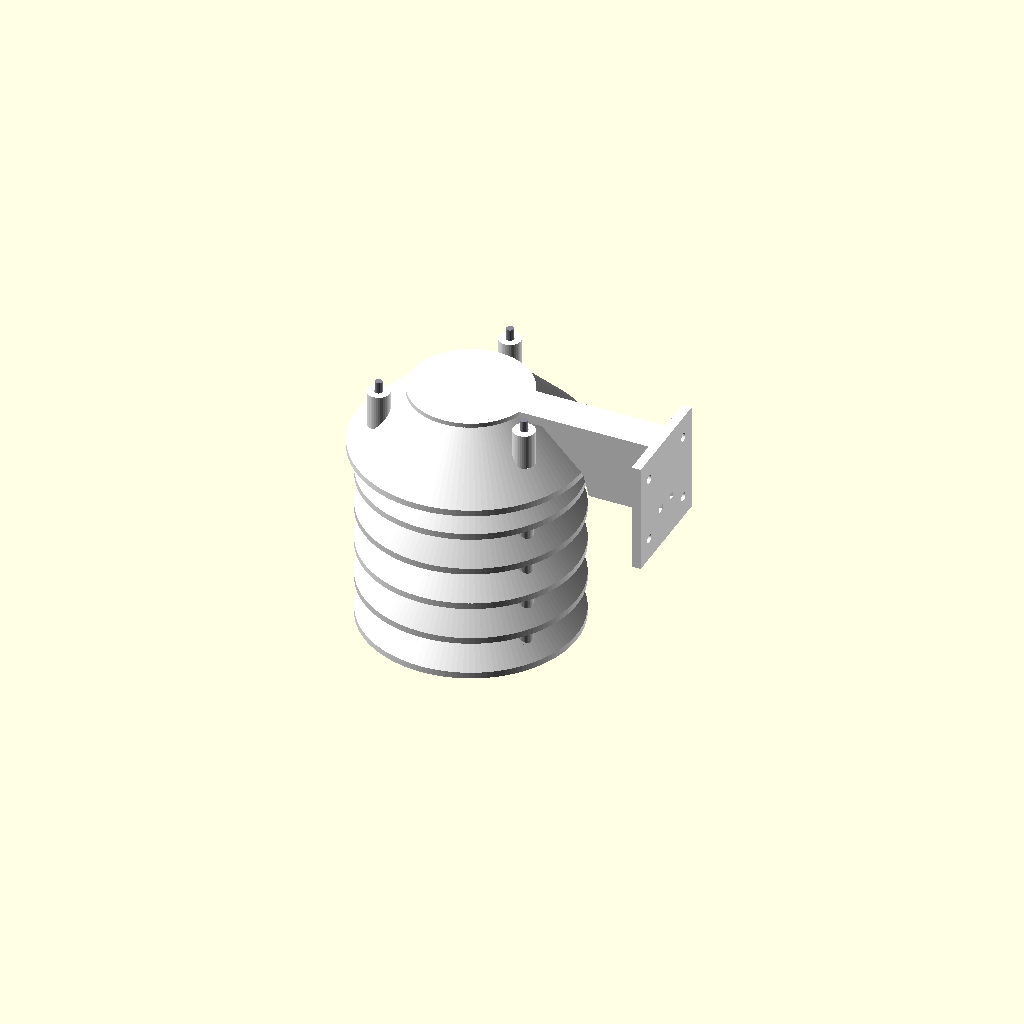
Cell 1: rendered with the file's own defaults.
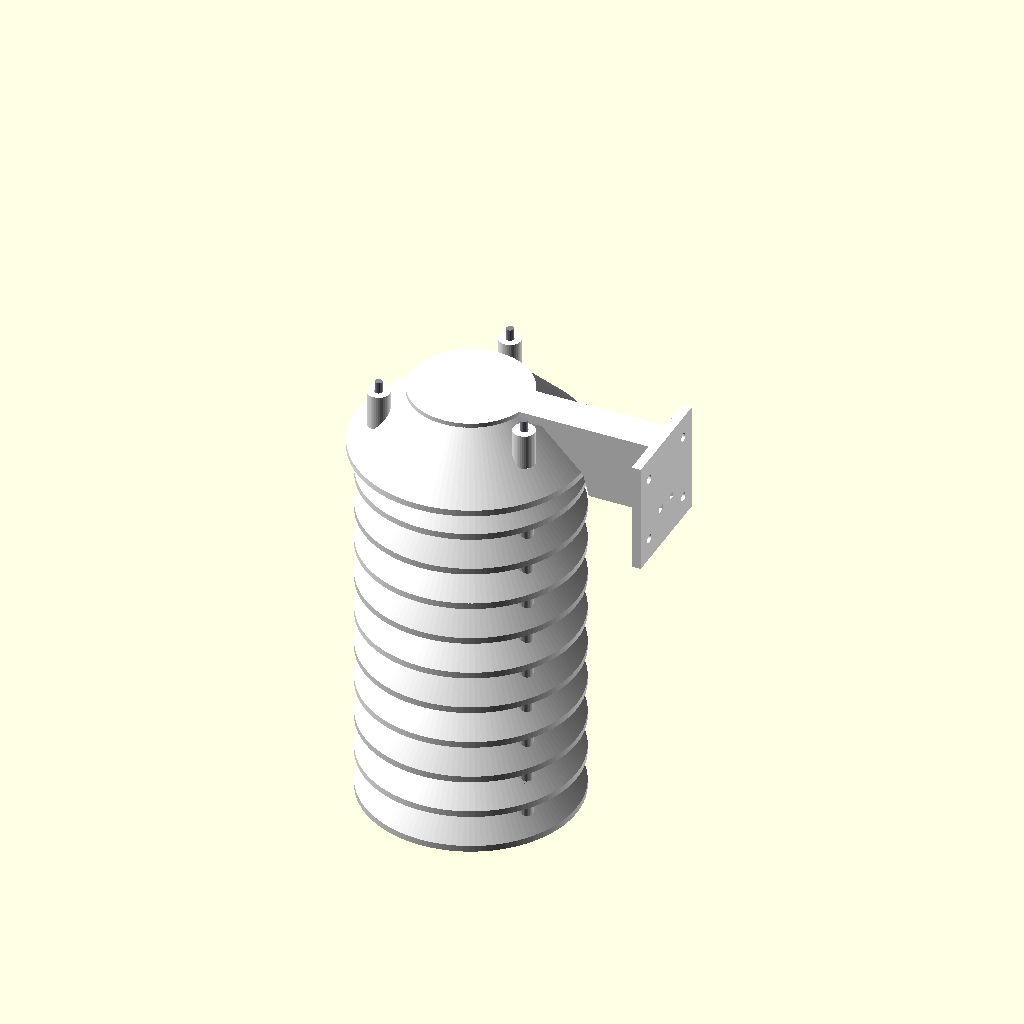
Cell 2: rings = 10 (everything else at default).
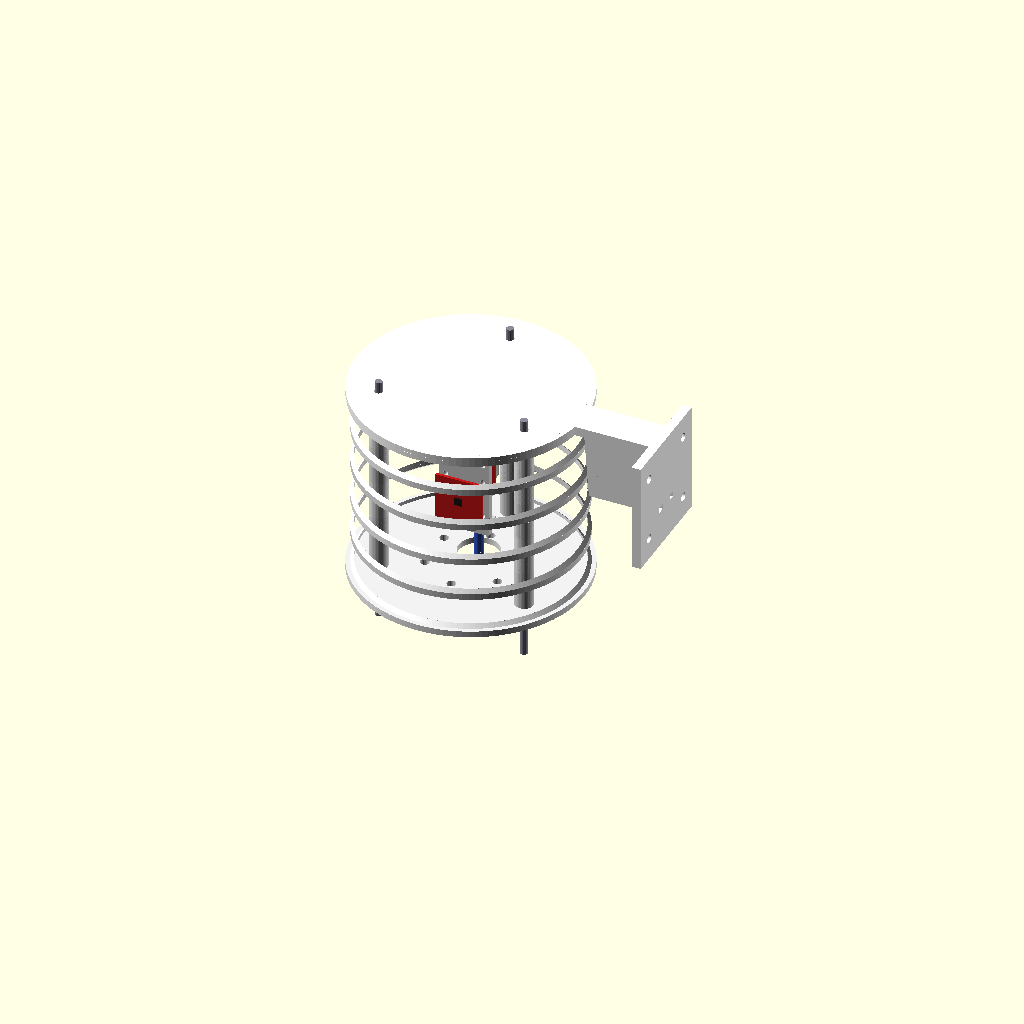
Cell 3 — r_in set to 60, the other parameters unchanged.
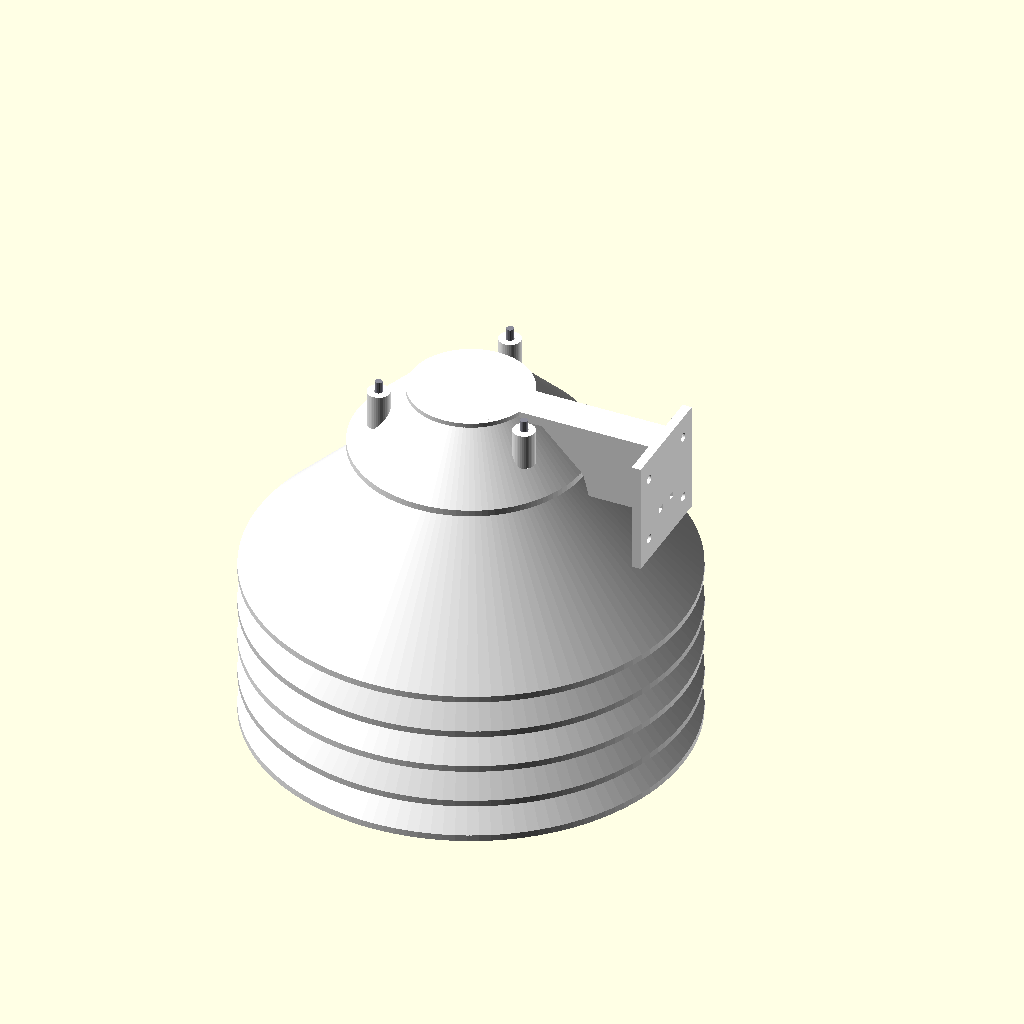
Cell 4 — r_out set to 116, the other parameters unchanged.
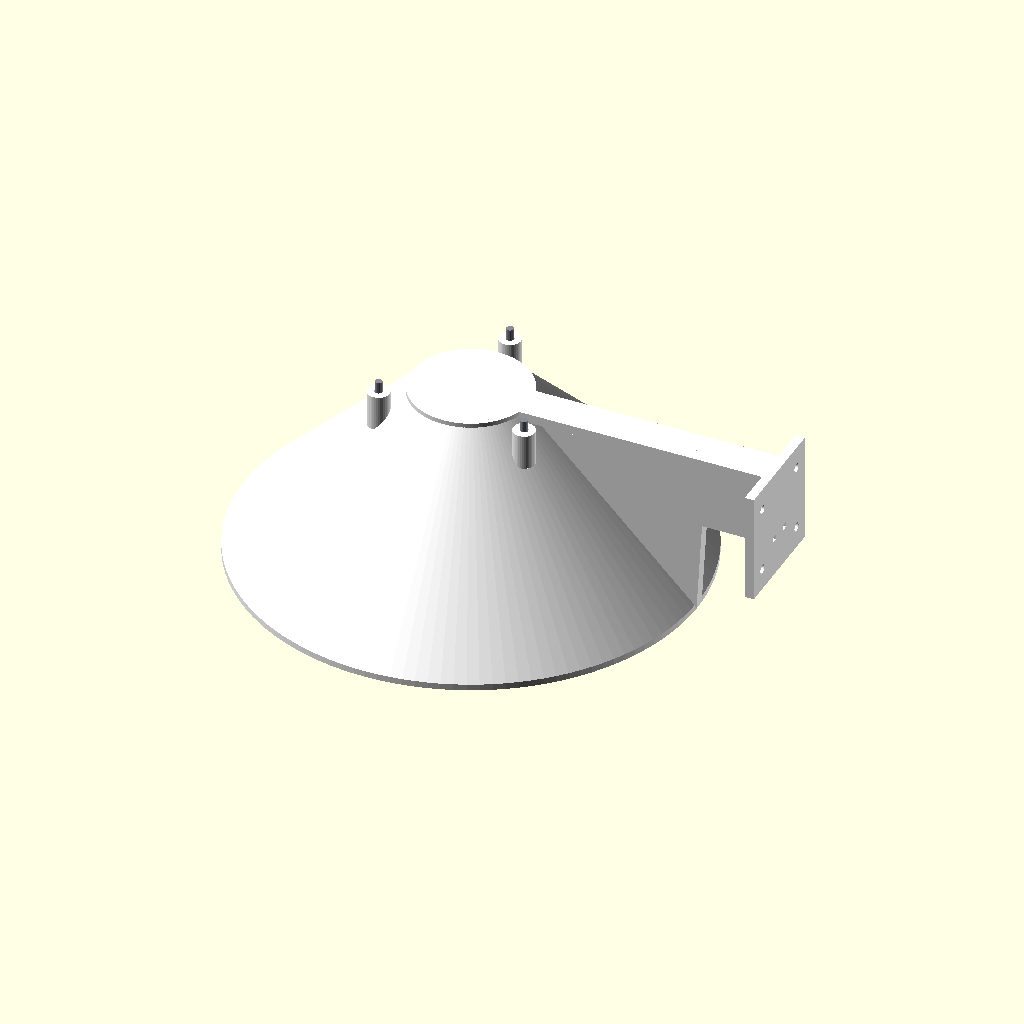
Cell 5 — r_cap set to 124, the other parameters unchanged.
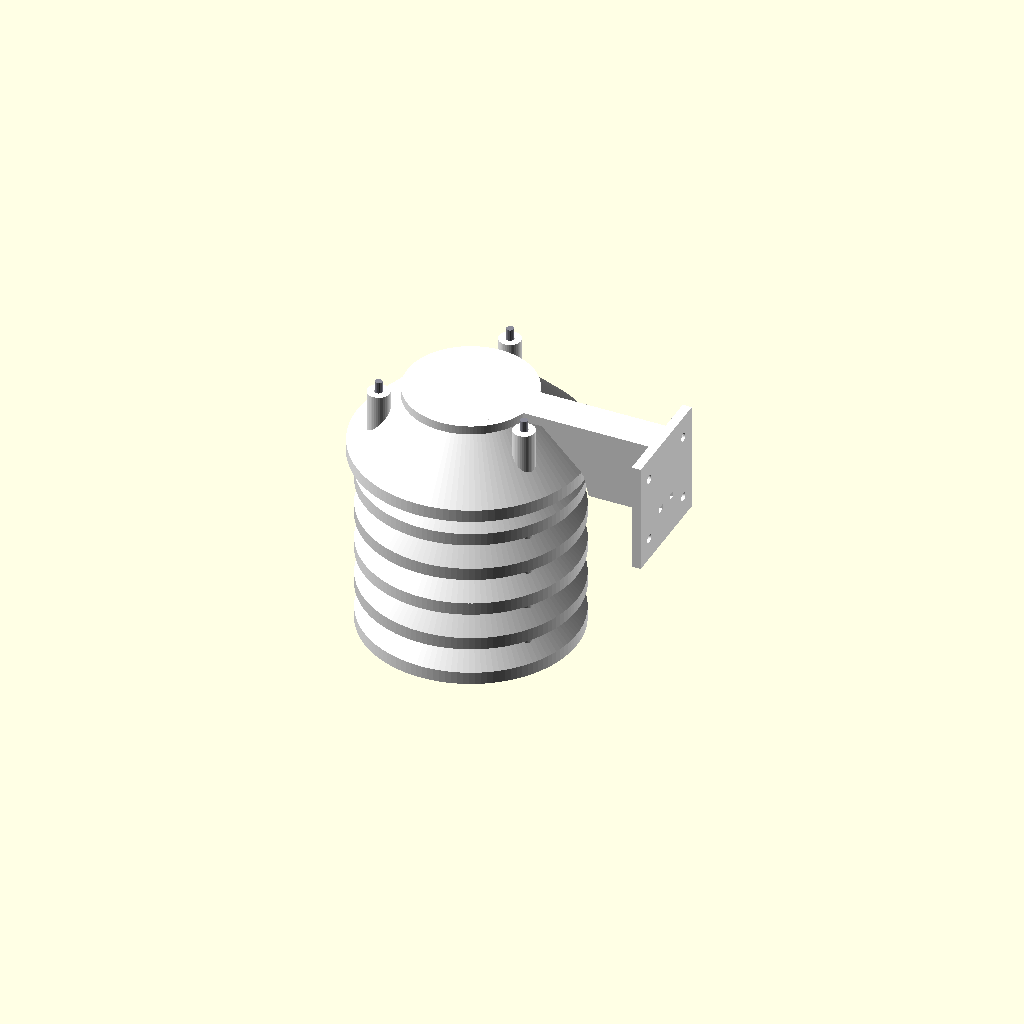
Cell 6 — tn set to 4.8, the other parameters unchanged.
All cells are drawn from one camera (rotation 55°, 0°, 25°, orthographic, colour scheme Cornfield), so only the parameter changes between them.
OpenSCAD source file hardware/sensor-shield/sensor_shield.scad:
// GreenPi sensor radiation shield, v2 (wind + snow + QwiicBus extender)
//
// A stack of nested 45-degree cone louvres for one SparkFun-style 1" x 1"
// Qwiic sensor board (BME688, SHTC3, SHT45...) plus the SparkFun QwiicBus
// EndPoint, so the Ethernet run plugs straight into the shield.
//
//  * Sun: louvres shade the sensor (bare sensors read 10-20 F high in sun).
//  * Snow: 45-degree slopes shed snow; each cone overlaps the next so there is
//    no straight path in (blown snow must climb ~40 mm uphill); the bottom
//    ring has a floor so gusts can't blow snow up the middle; drain holes let
//    anything that melts inside run out.
//  * Wind (Ward gusts 100+ mph): ribbed arm, 4-screw wall plate, spacer tubes
//    cut to the cone slope so every joint is a full face, sled cross-bolted.
//  * Extender: EndPoint on the back of the sled near the top, RJ45 pointing
//    DOWN (no water into the jack); the cable comes up through the floor hole
//    directly below it; zip-tie tab under the jack takes the cable's weight.
//    Sensor on the front of the sled, mid-stack, joined by a short Qwiic cable.
//
// Everything prints without supports (45-degree overhangs). Print the cap,
// rings and bottom ring as exported (narrow / flat side down); sled flat.
//
// parts: "assembly", "cutaway", "exploded", "cap", "ring", "bottom", "sled"

part   = "assembly";
rings  = 5;      // louvres incl. the bottom one: 5 outside, 4 inside (>= 4 fits the extender)

r_in   = 30;     // inner opening radius (60 mm column for the sled)
r_out  = 58;     // louvre outer radius
r_cap  = 62;     // cap overhangs the louvres a little
tn     = 2.4;    // wall thickness, normal to the 45-degree surface
tv     = tn * sqrt(2);   // same, measured vertically
pitch  = 21;     // louvre spacing; ~12 mm air channels between cones

rod_r  = 46;     // three M4 rods on this radius
rod_d  = 4.5;
boss_d = 10;     // spacer tubes
nut_d  = 12;     // flat nut seats

wall_x = r_cap + 45;   // wall plate distance from the centre

// sled: plate in the XZ plane, centred at y = sy so the boards on both
// faces balance inside the 60 mm column
sy      = -6;
plate_t = 4;
spacer  = 5;     // M2.5 nylon spacers under each board
hole    = 2.7;   // M2.5 clearance
qhole   = 20.32; // Qwiic 1" board hole spacing (check yours)

// SparkFun QwiicBus EndPoint (from SparkFun's Eagle file): 44.45 x 25.4 mm,
// holes on a 20.32 mm square at one end, RJ45 at the other end.
ep_len  = 44.45;
ep_w    = 25.4;
ep_top  = -tv - 14;                    // top edge of the EndPoint board
ep_bot  = ep_top - ep_len;             // RJ45 end
ep_hole_z = [ep_top - 2.54, ep_top - 22.86];
jack_h  = 13.5;                        // RJ45 height above the board
plug_end = ep_bot - 11;                // where the RJ45 plug ends
jack_y  = sy + plate_t / 2 + spacer + 1.6 + jack_h / 2;

sens_z  = min(-(rings * pitch) / 2 - 8, -57);   // sensor board centre
tab_z   = plug_end - 6;                          // zip-tie tab (top face)

$fn = 120;

// ---------- louvre geometry ----------

module cone_shell(ro) {
    rotate_extrude() polygon([[r_in, 0], [ro, -(ro - r_in)],
                              [ro, -(ro - r_in) - tv], [r_in, -tv]]);
}

// Everything below this louvre's top surface (used to trim spacer tubes).
module below_top() {
    rotate_extrude() polygon([[0, 0], [r_in, 0], [300, -(300 - r_in)],
                              [300, -600], [0, -600]]);
}

module at_rods() { for (a = [90, 210, 330]) rotate(a) translate([rod_r, 0, 0]) children(); }

module rod_holes() { at_rods() translate([0, 0, -300]) cylinder(d = rod_d, h = 400, $fn = 24); }

// Spacer tubes from this louvre down to the next one; both ends follow the
// cone surfaces so the joints are full faces.
module tubes() {
    difference() {
        intersection() {
            at_rods() translate([0, 0, -pitch - 40]) cylinder(d = boss_d, h = pitch + 50, $fn = 40);
            below_top();
        }
        translate([0, 0, -pitch]) below_top();
    }
}

module ring() {
    difference() {
        union() { cone_shell(r_out); tubes(); }
        rod_holes();
    }
}

// Bottom louvre: floor with cable hole + drain holes, flat nut seats below.
module bottom() {
    difference() {
        union() {
            cone_shell(r_out);
            translate([0, 0, -tv]) cylinder(r = r_in + tn, h = tv);
            intersection() {
                at_rods() translate([0, 0, -(rod_r - r_in) - tv - 6])
                    cylinder(d = nut_d, h = 40, $fn = 40);
                below_top();
            }
        }
        rod_holes();
        translate([0, jack_y, -20]) cylinder(d = 22, h = 40);               // Ethernet cable
        for (a = [30 : 60 : 330]) rotate(a) translate([23, 0, -20])
            cylinder(d = 5, h = 40, $fn = 24);                              // drains
    }
}

// Cap: solid roof + louvre, wall arm, socket for the sled.
module cap() {
    difference() {
        union() {
            cone_shell(r_cap);
            translate([0, 0, -tv]) cylinder(r = r_in + tn, h = tv);
            tubes();
            at_rods() translate([0, 0, -(rod_r - r_in) - tv])               // flat nut seats on top
                cylinder(d = nut_d, h = (rod_r - r_in) + tv, $fn = 40);
            translate([0, 0, -tv - 12]) cylinder(d = 20, h = 12.1);          // sled socket
            // arm: flange flush with the top, deep rib that hugs the roof
            translate([20, -10, -5]) cube([wall_x - 20, 20, 5]);
            rotate([90, 0, 0]) linear_extrude(height = 6, center = true)
                polygon([[r_in - 1, 0], [wall_x, 0], [wall_x, -45], [r_cap + 4, -45],
                         [r_cap + 1, -(r_cap - r_in) - 1.5], [r_in - 1, -1.5]]);   // sinks 1.5 mm into the roof
            // wall plate
            translate([wall_x - 5, -30, -60]) cube([5, 60, 60]);
        }
        rod_holes();
        translate([-6.2, sy - plate_t / 2 - 0.2, -tv - 12.5]) cube([12.4, plate_t + 0.4, 12.5]);
        translate([0, 30, -tv - 6]) rotate([90, 0, 0]) cylinder(d = 3.3, h = 60, $fn = 24);  // M3 cross-bolt
        for (y = [-20, 20], z = [-12, -48]) translate([wall_x - 10, y, z])
            rotate([0, 90, 0]) cylinder(d = 4.8, h = 20, $fn = 24);          // wall screws
        for (y = [-6, 6]) translate([wall_x - 10, y - 2, -40]) cube([20, 4, 3]);   // cable zip-tie
    }
}

// ---------- sled ----------

module sled() {
    difference() {
        union() {
            // tongue into the cap socket
            translate([-6, sy - plate_t / 2, -tv - 12.2]) cube([12, plate_t, 12]);
            // plate
            translate([-13.5, sy - plate_t / 2, tab_z - 3]) cube([27, plate_t, -tv - 12.2 - tab_z + 3]);
            // zip-tie tab under the RJ45 plug (cable is tied to its edge)
            translate([-11, sy, tab_z - 3]) cube([22, jack_y - 4 - sy, 3]);
        }
        // cross-bolt
        translate([0, 20, -tv - 6]) rotate([90, 0, 0]) cylinder(d = 3.3, h = 40, $fn = 24);
        // EndPoint holes (back face)
        for (x = [-10.16, 10.16], z = ep_hole_z) translate([x, 20, z])
            rotate([90, 0, 0]) cylinder(d = hole, h = 40, $fn = 20);
        // sensor holes (front face)
        for (x = [-qhole / 2, qhole / 2], z = [sens_z - qhole / 2, sens_z + qhole / 2])
            translate([x, 20, z]) rotate([90, 0, 0]) cylinder(d = hole, h = 40, $fn = 20);
        // air window behind the sensor chip
        translate([-6, sy - 5, sens_z - 6]) cube([12, 10, 12]);
        // zip-tie slots
        for (x = [-7, 7]) translate([x - 1.5, jack_y - 9, tab_z - 5]) cube([3, 2.5, 8]);
    }
}

// ---------- non-printed parts (for pictures) ----------

module ghosts() {
    yb = sy + plate_t / 2 + spacer;            // EndPoint board back
    color([0.8, 0.1, 0.1]) translate([-ep_w / 2, yb, ep_bot]) cube([ep_w, 1.6, ep_len]);
    color([0.75, 0.75, 0.7]) translate([-7.6, yb + 1.6, ep_bot]) cube([15.2, jack_h, 16]);
    color([0.9, 0.9, 0.95]) translate([-6, jack_y - 5.5, plug_end]) cube([12, 11, 11]);
    color([0.2, 0.35, 0.8]) translate([0, jack_y, -rings * pitch - 40])
        cylinder(d = 5, h = plug_end + rings * pitch + 40, $fn = 20);        // Ethernet cable
    yf = sy - plate_t / 2 - spacer;            // sensor board back
    color([0.8, 0.1, 0.1]) translate([-12.7, yf - 1.6, sens_z - 12.7]) cube([25.4, 1.6, 25.4]);
    color([0.1, 0.1, 0.1]) translate([-2, yf - 2.6, sens_z - 2]) cube([4, 1, 4]);   // sensor chip
}

module rods() {
    color([0.55, 0.55, 0.6]) at_rods()
        translate([0, 0, -rings * pitch - 30]) cylinder(d = 4, h = rings * pitch + 36, $fn = 16);
}

module assembly(gap = 0) {
    color("white") cap();
    translate([0, 0, gap > 0 ? -gap * 0.4 : 0]) {
        color([0.85, 0.85, 0.85]) sled();
        if (gap == 0) ghosts();
    }
    for (i = [1 : rings]) translate([0, 0, -i * pitch - i * gap])
        color(i % 2 ? [0.95, 0.95, 0.95] : [0.88, 0.88, 0.88])
            if (i == rings) bottom(); else ring();
    if (gap == 0) rods();
}

if (part == "assembly") assembly();
else if (part == "cutaway") difference() {
    assembly();
    translate([0, -300, -400]) cube([300, 300, 500]);   // remove the front-right quarter
}
else if (part == "section") difference() {               // side view through the centre
    assembly();
    translate([-300, -300, -400]) cube([300, 600, 500]);
}
else if (part == "exploded") assembly(gap = 30);
else if (part == "cap")    rotate([180, 0, 0]) cap();      // print roof-down
else if (part == "ring")   rotate([180, 0, 0]) ring();     // print narrow end down
else if (part == "bottom") rotate([180, 0, 0]) bottom();   // print floor-down
else if (part == "sled")   rotate([90, 0, 0]) sled();      // print flat, tab up
Customizer parameters (derived from the source; name, type, default, range or options):
part: string, default "assembly"
rings: number, default 5
r_in: number, default 30
r_out: number, default 58
r_cap: number, default 62
tn: number, default 2.4
pitch: number, default 21
rod_r: number, default 46
rod_d: number, default 4.5
boss_d: number, default 10
nut_d: number, default 12
sy: number, default -6
plate_t: number, default 4
spacer: number, default 5
hole: number, default 2.7
qhole: number, default 20.32
ep_len: number, default 44.45
ep_w: number, default 25.4
jack_h: number, default 13.5
